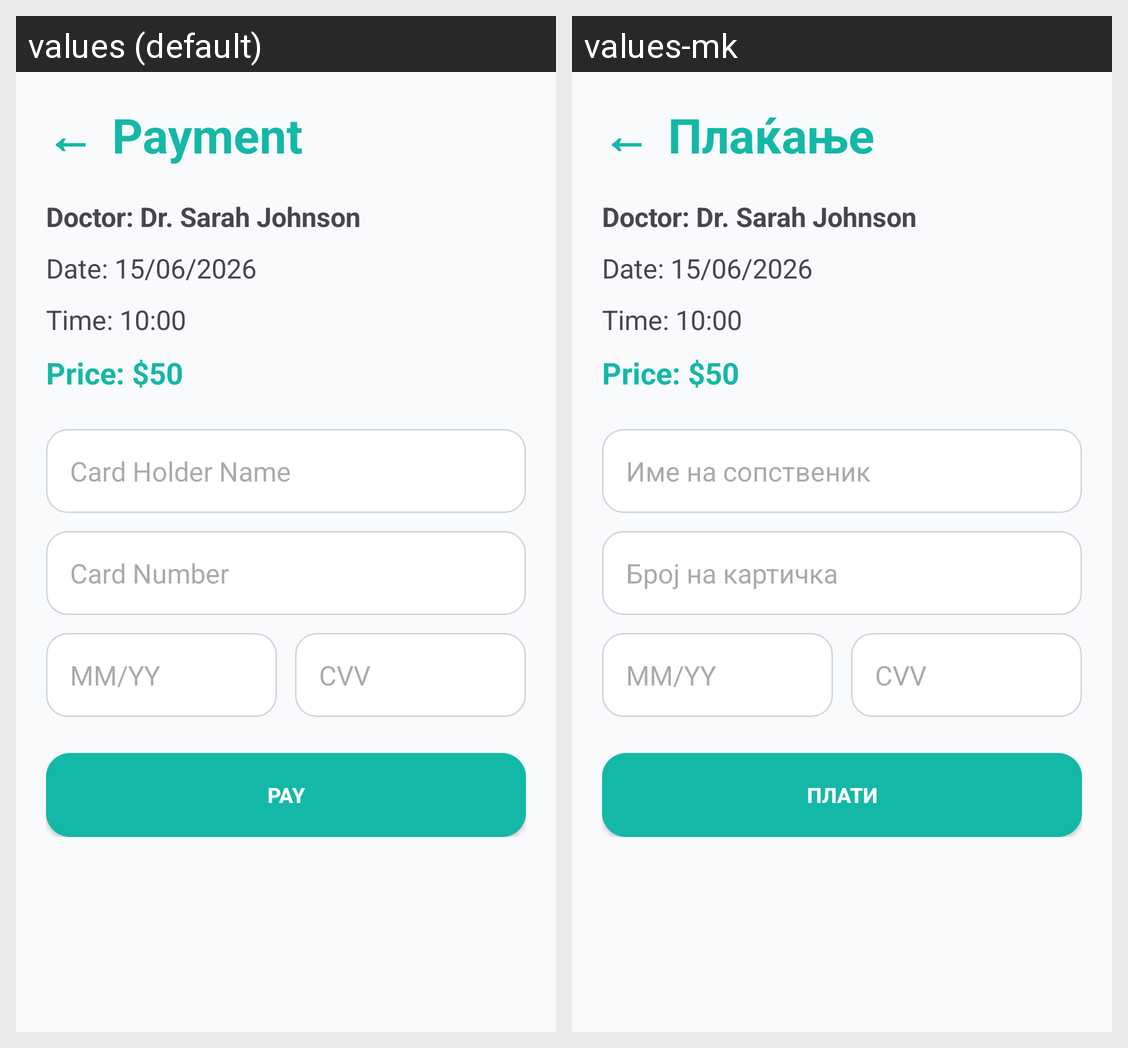

Translations of the strings shown on this Android screen, per locale in the grid:
Android screen res/layout/activity_payment.xml rendered under 2 locales, left to right: values (default), values-mk. Device: Nexus 5 (rendered at 1080×1920; each locale shown at half size, 540×960, under a caption strip naming it); theme Theme.MedBook.
Strings drawn on this screen, with the default value and each locale's value (text and hints the layout hard-codes, and strings that could not be matched under every locale, appear in the picture but are not listed):

payment
  values: Payment
  values-mk: Плаќање

card_holder_name
  values: Card Holder Name
  values-mk: Име на сопственик

card_number
  values: Card Number
  values-mk: Број на картичка

pay
  values: Pay
  values-mk: Плати
